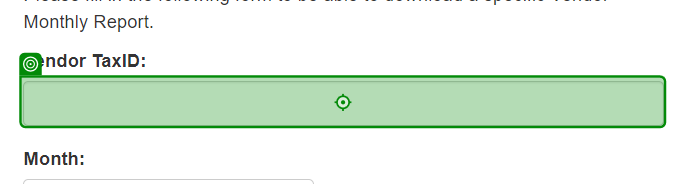
Task: Download Monthly Reports, Upload Yearly Report and Update Work Item. In between, invoke the workflows which perform the processing steps: GetClientDetails, DownloadMonthlyReports, MergeMonthlyReports, UploadYearlyReport and UpdateWorkItems.
Workflow: Download_Monthly_Report

Step 1: type [In_ID] into the text box in window 'ACME System 1 - Download Monthly Report' (chrome.exe)

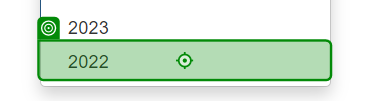
Step 2: click on the link in window 'ACME System 1 - Download Monthly Report' (chrome.exe)
